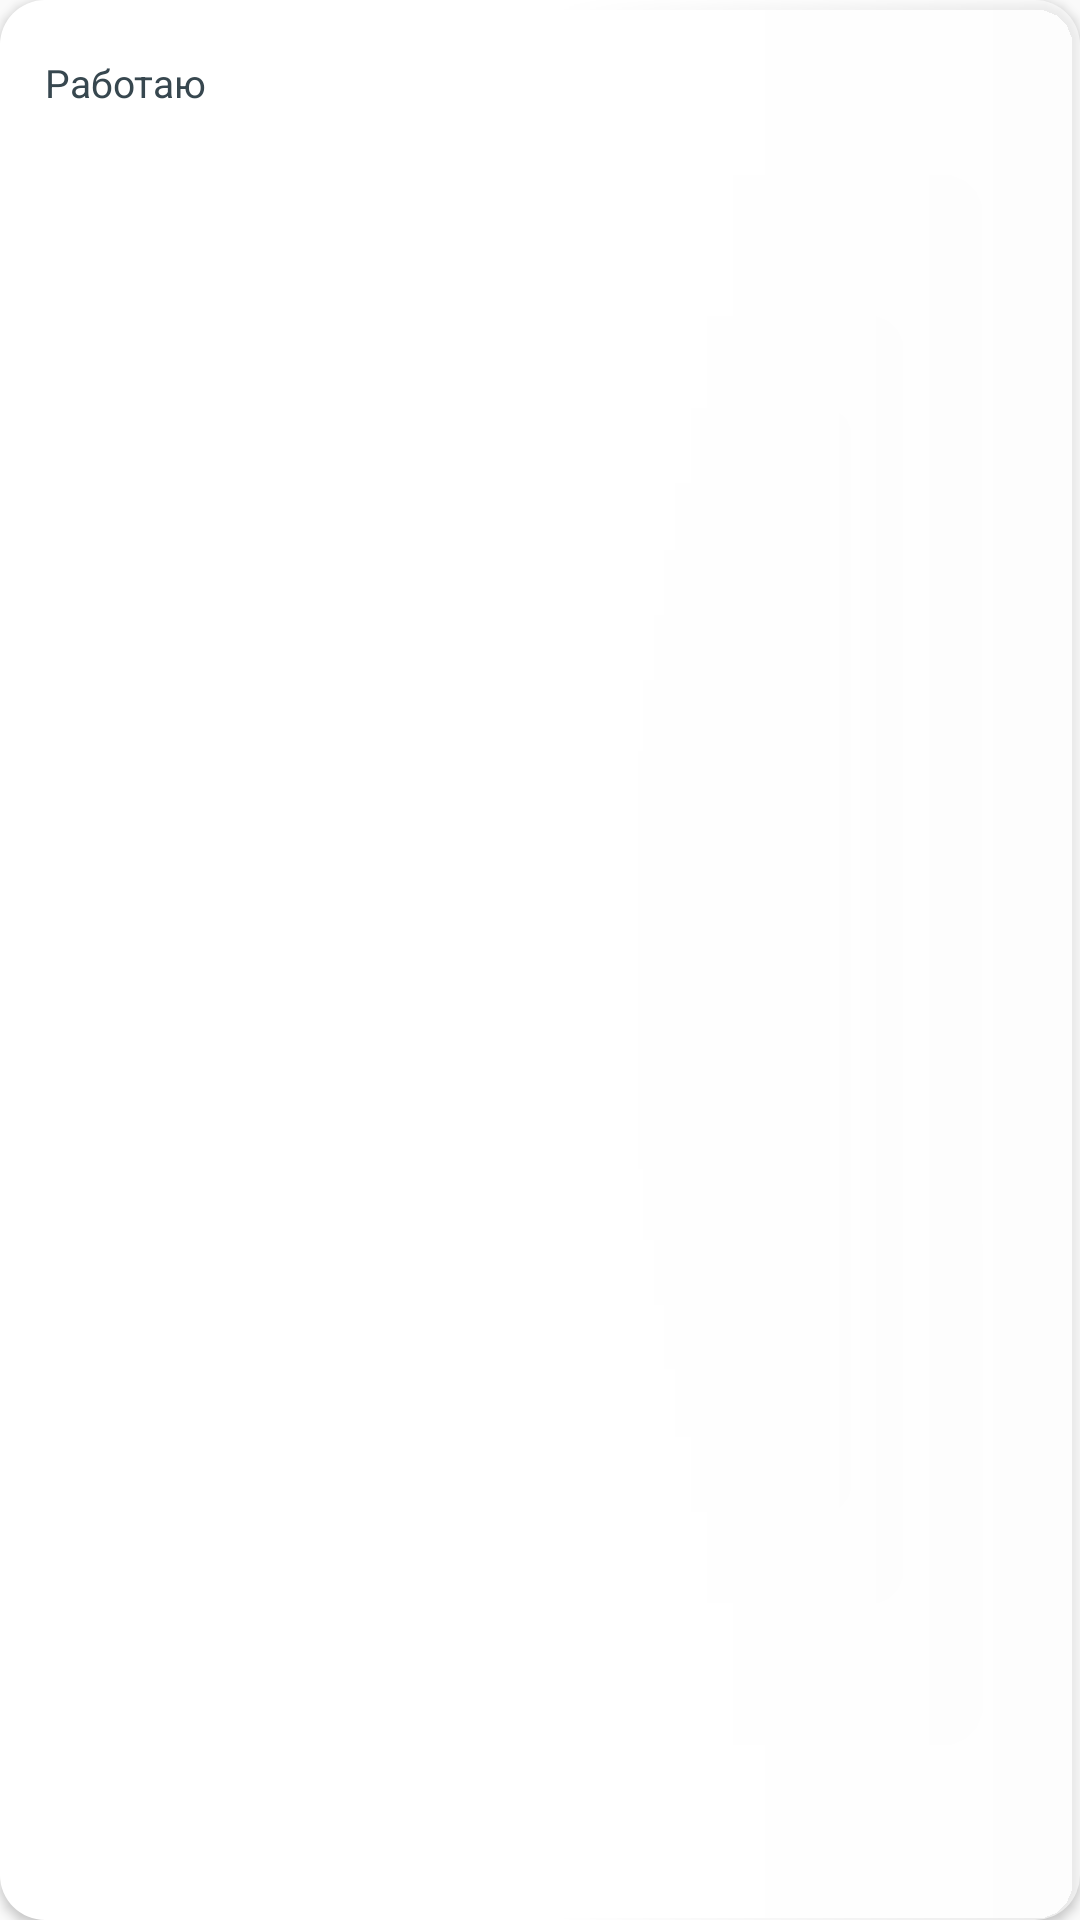

The Android layout XML behind this screen, and the referenced resources:
<!-- AndroidManifest.xml: application theme AppTheme -->
<!-- res/layout/cardview_layout_2.xml -->
<?xml version="1.0" encoding="utf-8"?>
<androidx.cardview.widget.CardView xmlns:android="http://schemas.android.com/apk/res/android"
    xmlns:app="http://schemas.android.com/apk/res-auto"
    android:layout_width="match_parent"
    android:layout_height="wrap_content"
    android:layout_marginLeft="@dimen/spacing_large"
    android:layout_marginRight="@dimen/spacing_large"
    app:cardBackgroundColor="@color/transparent"
    app:cardCornerRadius="15dp"
    app:cardElevation="2dp"
    app:layout_constraintBottom_toBottomOf="parent"
    app:layout_constraintLeft_toLeftOf="parent"
    app:layout_constraintRight_toRightOf="parent"
    app:layout_constraintTop_toTopOf="parent">

    <androidx.constraintlayout.widget.ConstraintLayout
        android:layout_width="match_parent"
        android:layout_height="match_parent"
        android:background="@drawable/bg_gradient"/>

    <LinearLayout
        android:layout_width="match_parent"
        android:layout_height="wrap_content"
        android:orientation="vertical"
        android:paddingLeft="@dimen/spacing_large"
        android:paddingTop="@dimen/spacing_large"
        android:paddingRight="@dimen/spacing_large"
        android:paddingBottom="@dimen/spacing_large">

        <TextView
            android:layout_width="match_parent"
            android:layout_height="25dp"
            android:gravity="center_vertical"
            android:text="@string/hint_5"
            android:textColor="@color/grey_80"
            android:textSize="13sp" />

        <View
            android:layout_width="match_parent"
            android:layout_height="150dp" />

    </LinearLayout>

</androidx.cardview.widget.CardView>
<!-- resources referenced by this layout -->
<resources>
  <color name="grey_80">#37474F</color>
  <color name="transparent">@android:color/transparent</color>
  <dimen name="spacing_large">15dp</dimen>
  <!-- drawable bg_gradient (drawable) -->
  <?xml version="1.0" encoding="utf-8"?>
  <shape xmlns:android="http://schemas.android.com/apk/res/android"
      android:shape="rectangle">
      <gradient
          android:startColor="@android:color/white"
          android:centerColor="@android:color/white"
          android:endColor="#99FFFFFF"/>
  </shape>
  <string name="hint_5">Работаю</string>
  <style name="AppTheme" parent="Theme.AppCompat.Light.DarkActionBar">
          
          <item name="colorPrimary">@color/colorPrimary</item>
          <item name="colorPrimaryDark">@color/colorPrimaryDark</item>
          <item name="colorAccent">@color/colorAccent</item>
      </style>
  <color name="colorPrimary">#008577</color>
  <color name="colorPrimaryDark">#00574B</color>
  <color name="colorAccent">#1976D2</color>
</resources>
